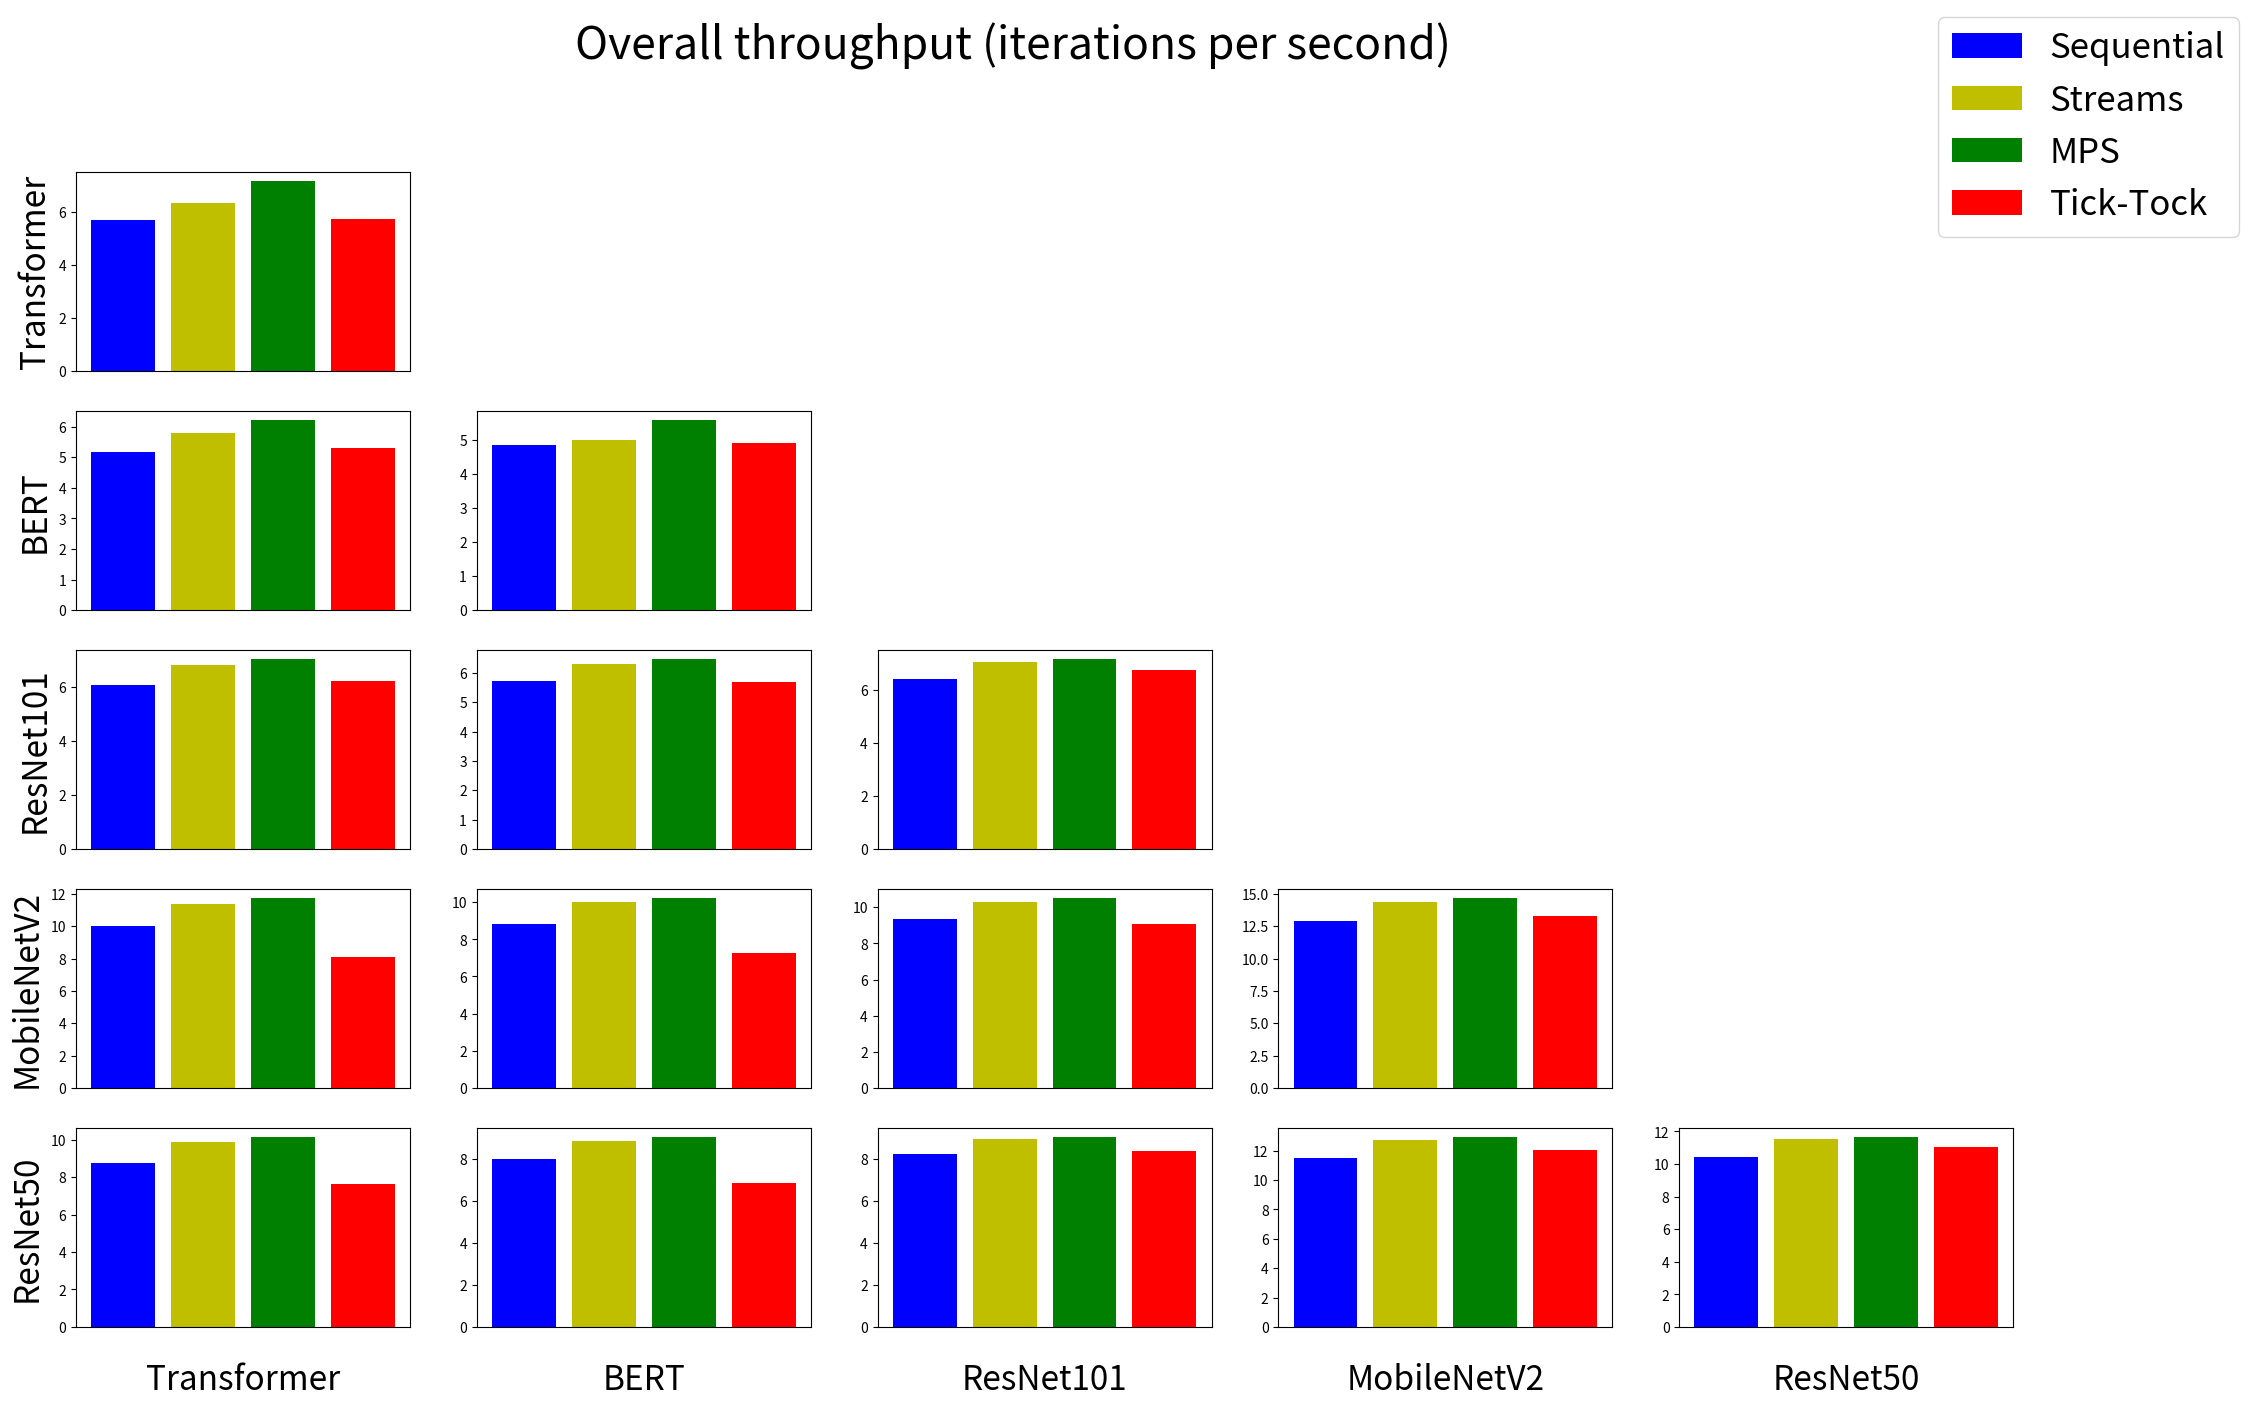

Python code for this plot:
# %%
import matplotlib.pyplot as plt
import numpy as np

model2id = {
    'ResNet50': 0,
    'MobileNetV2': 1,
    'ResNet101': 2,
    'BERT': 3,
    'Transformer': 4
}

id2model = ['ResNet50', 'MobileNetV2', 'ResNet101', 'BERT', 'Transformer']

p50_data = {
    ('ResNet50', 'ResNet50'): {
        'Sequential': [12.6, 12.6],
        'Streams': [10.7, 10.8],
        'ORION': [9.4, 9.3],
        'MPS': [9.94, 9.94]
    },
    ('ResNet50', 'MobileNetV2'): {
        'Sequential': [10.0, 8.6],
        'Streams': [9.8, 8.3],
        'ORION': [9, 7.5],
        'MPS': [8.01, 4.91]
    },
    ('ResNet50', 'ResNet101'): {
        'Sequential': [12.2, 19.6],
        'Streams': [10, 18.2],
        'ORION': [9, 17],
        'MPS': [9.51, 17.15]
    },
    ('ResNet50', 'BERT'): {
        'Sequential': [56.1, 55.9],
        'Streams': [21.9, 60.8],
        'ORION': [19.2, 60.3],
        'MPS': [21.45, 59.11]
    },
    ('ResNet50', 'Transformer'): {
        'Sequential': [14.2, 28],
        'Streams': [13, 24],
        'ORION': [11, 23],
        'MPS': [13.62, 25.44]
    },
    ('MobileNetV2', 'MobileNetV2'): {
        'Sequential': [8.3, 8.4],
        'Streams': [8.1, 8.2],
        'ORION': [7.56, 7.5],
        'MPS': [4.84, 4.84]
    },
    ('MobileNetV2', 'ResNet101'): {
        'Sequential': [8.1, 18.2],
        'Streams': [8.2, 18.5],
        'ORION': [7.22, 17.1],
        'MPS': [4.91, 13.86]
    },
    ('MobileNetV2', 'BERT'): {
        'Sequential': [51, 51],
        'Streams': [11.1, 55.4],
        'ORION': [10.4, 54.6],
        'MPS': [10.68, 53.59]
    },
    ('MobileNetV2', 'Transformer'): {
        'Sequential': [8.2, 23],
        'Streams': [7.9, 22.3],
        'ORION': [6.77, 20.66],
        'MPS': [5.86, 22.05]
    },
    ('ResNet101', 'ResNet101'): {
        'Sequential': [21.1, 21.1],
        'Streams': [17.8, 17.9],
        'ORION': [7.56, 7.5],
        'MPS': [16.85, 16.96]
    },
    ('ResNet101', 'BERT'): {
        'Sequential': [58, 60],
        'Streams': [40, 60],
        'ORION': [35, 60],
        'MPS': [38.2, 58.82]
    },
    ('ResNet101', 'Transformer'): {
        'Sequential': [27.2, 26.5],
        'Streams': [24.1, 24.1],
        'ORION': [21.2, 22.2],
        'MPS': [25.18, 25.16]
    },
    ('BERT', 'BERT'): {
        'Sequential': [99.3, 99.1],
        'Streams': [93.2, 92.3],
        'ORION': [89.7, 89.8],
        'MPS': [92.48, 92.48]
    },
    ('BERT', 'Transformer'): {
        'Sequential': [64.5, 63.8],
        'Streams': [67, 45],
        'ORION': [63.1, 44],
        'MPS': [67.32, 47.91]
    },
    ('Transformer', 'Transformer'): {
        'Sequential': [31.4, 31.4],
        'Streams': [28.4, 28.4],
        'ORION': [26.1, 26.1],
        'MPS': [31.62, 31.65]
    },
}

p95_data = {
    ('ResNet50', 'ResNet50'): {
        'Sequential': [13.2, 13.3],
        'Streams': [11.9, 11.8],
        'ORION': [10.3, 10.4],
        'MPS': [10.38, 10.36]
    },
    ('ResNet50', 'MobileNetV2'): {
        'Sequential': [10.7, 9.3],
        'Streams': [10.6, 9],
        'ORION': [9.9, 8.3],
        'MPS': [8.84, 5.43]
    },
    ('ResNet50', 'ResNet101'): {
        'Sequential': [14, 20],
        'Streams': [10.9, 19.5],
        'ORION': [10.3, 18],
        'MPS': [10.36, 18.11]
    },
    ('ResNet50', 'BERT'): {
        'Sequential': [56.1, 57],
        'Streams': [23.1, 61.7],
        'ORION': [23.6, 61.5],
        'MPS': [22.58, 59.85]
    },
    ('ResNet50', 'Transformer'): {
        'Sequential': [15, 29.9],
        'Streams': [14, 25],
        'ORION': [12, 23],
        'MPS': [14.87, 26.27]
    },
    ('MobileNetV2', 'MobileNetV2'): {
        'Sequential': [8.9, 8.9],
        'Streams': [8.8, 8.9],
        'ORION': [8, 7.99],
        'MPS': [5.08, 5.06]
    },
    ('MobileNetV2', 'ResNet101'): {
        'Sequential': [8.7, 19.2],
        'Streams': [9.8, 19.2],
        'ORION': [8.17, 18.3],
        'MPS': [5.32, 14.7]
    },
    ('MobileNetV2', 'BERT'): {
        'Sequential': [52, 67],
        'Streams': [11.8, 55.9],
        'ORION': [12.8, 55.7],
        'MPS': [11.15, 54.05]
    },
    ('MobileNetV2', 'Transformer'): {
        'Sequential': [8.8, 25],
        'Streams': [8.4, 24.5],
        'ORION': [7.42, 21.7],
        'MPS': [6.68, 22.68]
    },
    ('ResNet101', 'ResNet101'): {
        'Sequential': [21.4, 21.4],
        'Streams': [18.9, 18.9],
        'ORION': [17.8, 17.5],
        'MPS': [17.67, 18.0]
    },
    ('ResNet101', 'BERT'): {
        'Sequential': [59, 60],
        'Streams': [42, 67],
        'ORION': [39, 61],
        'MPS': [40.26, 59.54]
    },
    ('ResNet101', 'Transformer'): {
        'Sequential': [27.2, 26.6],
        'Streams': [25.3, 24.8],
        'ORION': [23.2, 24.1],
        'MPS': [26.19, 25.84]
    },
    ('BERT', 'BERT'): {
        'Sequential': [99.5, 101],
        'Streams': [93.9, 93.8],
        'ORION': [90.2, 90.3],
        'MPS': [92.7, 92.7]
    },
    ('BERT', 'Transformer'): {
        'Sequential': [64.9, 66.8],
        'Streams': [68, 47],
        'ORION': [65.7, 45],
        'MPS': [68.56, 49.39]
    },
    ('Transformer', 'Transformer'): {
        'Sequential': [32.1, 32],
        'Streams': [29, 29],
        'ORION': [28, 28],
        'MPS': [32.41, 32.28]
    },
}

# note for tick-tock a different number of iterations is used
train_train_data = {
    ('ResNet50', 'ResNet50'): {
        'Sequential': [27.9, 27.89],
        'Streams': [50.27, 50.27],
        'MPS': [49.85, 49.81],
        'Tick-Tock': [52.43, 52.5]
    },
    ('ResNet50', 'MobileNetV2'): {
        'Sequential': [37.54, 30.29],
        'Streams': [61.26, 59.49],
        'MPS': [60.02, 60.44],
        'Tick-Tock': [48.07, 48.12]
    },
    ('ResNet50', 'ResNet101'): {
        'Sequential': [37.51, 45.27],
        'Streams': [71.40, 76.06],
        'MPS': [61.92, 75.32],
        'Tick-Tock': [69.04, 69.15]
    },
    ('ResNet50', 'BERT'): {
        'Sequential': [66.41, 50.5],
        'Streams': [105.27, 98.23],
        'MPS': [103.23, 95.58],
        'Tick-Tock': [84.59, 84.74]
    },
    ('ResNet50', 'Transformer'): {
        'Sequential': [95.12, 51.13],
        'Streams': [129.35, 126.74],
        'MPS': [126.43, 122.95],
        'Tick-Tock': [75.85, 76.0]
    },
    ('MobileNetV2', 'MobileNetV2'): {
        'Sequential': [22.53, 22.54],
        'Streams': [40.28, 40.32],
        'MPS': [39.58, 39.54],
        'Tick-Tock': [43.51, 43.56]
    },
    ('MobileNetV2', 'ResNet101'): {
        'Sequential': [38.04, 45.22],
        'Streams': [69.28, 75.65],
        'MPS': [71.88, 74.35],
        'Tick-Tock': [63.95, 64.06]
    },
    ('MobileNetV2', 'BERT'): {
        'Sequential': [61.29, 60.94],
        'Streams': [108.03, 100.5],
        'MPS': [105.82, 89.47],
        'Tick-Tock': [79.6, 79.75]
    },
    ('MobileNetV2', 'Transformer'): {
        'Sequential': [76.79, 51.22],
        'Streams': [112.46, 104.45],
        'MPS': [109.23, 85.16],
        'Tick-Tock': [71.61, 71.75]
    },
    ('ResNet101', 'ResNet101'): {
        'Sequential': [45.26, 45.28],
        'Streams': [81.99, 81.99],
        'MPS': [80.96, 81.06],
        'Tick-Tock': [85.76, 85.86]
    },
    ('ResNet101', 'BERT'): {
        'Sequential': [76.4, 59.99],
        'Streams': [123.92, 109.87],
        'MPS': [120.82, 102.9],
        'Tick-Tock': [101.82, 101.97]
    },
    ('ResNet101', 'Transformer'): {
        'Sequential': [68.88, 51.54],
        'Streams': [98.27, 107.03],
        'MPS': [97.41, 104.12],
        'Tick-Tock': [93.08, 93.22]
    },
    ('BERT', 'BERT'): {
        'Sequential': [59.97, 60.0],
        'Streams': [116.01, 116.01],
        'MPS': [104.3, 104.29],
        'Tick-Tock': [118.56, 118.71]
    },
    ('BERT', 'Transformer'): {
        'Sequential': [70.46, 60.42],
        'Streams': [102.24, 116.47],
        'MPS': [96.53, 108.73],
        'Tick-Tock': [109.3, 109.44]
    },
    ('Transformer', 'Transformer'): {
        'Sequential': [50.89, 50.89],
        'Streams': [91.39, 91.36],
        'MPS': [81.06, 81.07],
        'Tick-Tock': [100.65, 100.8]
    },
}

# %%
model_pair_to_num_iters_train_train = {
    ('ResNet50', 'ResNet50'): (300, 300),
    ('ResNet50', 'MobileNetV2'): (400, 400),
    ('ResNet50', 'ResNet101'): (400, 300),
    ('ResNet50', 'BERT'): (700, 250),
    ('ResNet50', 'Transformer'): (1000, 300),

    ('MobileNetV2', 'MobileNetV2'): (300, 300),
    ('MobileNetV2', 'ResNet101'): (500, 300),
    ('MobileNetV2', 'BERT'): (800, 300),
    ('MobileNetV2', 'Transformer'): (1000, 300),

    ('ResNet101', 'ResNet101'): (300, 300),
    ('ResNet101', 'BERT'): (500, 300),
    ('ResNet101', 'Transformer'): (450, 300),

    ('BERT', 'BERT'): (300, 300),
    ('BERT', 'Transformer'): (345, 350),
    ('Transformer', 'Transformer'): (300, 300)
}

# %%
transpose = True
num_models = len(id2model)
grid_label_size = 24
xlabel_size = 16
width = 0.2  # the width of the bars
x = np.arange(2)
ymax = 120
color_map = {
    'Sequential': 'b',
    'Streams': 'y',
    'ORION': 'm',
    'MPS': 'g',
    'Tick-Tock': 'r'
}


def plot_p50_latency():
    fig, axes = plt.subplots(figsize=(25, 15), ncols=5, nrows=5)
    for i in range(num_models):
        for j in range(num_models):
            ax = axes[num_models - 1 - i, num_models - 1 - j]
            if i > j:
                ax.axis('off')
            else:
                sub_data = p50_data[(id2model[i], id2model[j])]
                for key_id, key in enumerate(sub_data.keys()):
                    offset = width * (key_id - 2)
                    rects = ax.bar(x + offset, sub_data[key], width, label=key, color=color_map[key])
                    # ax.bar_label(rects, padding=1)
                    ax.set_xticks(ticks=[0, 1], labels=[id2model[i], id2model[j]], fontsize=15)
    for ax, col in zip(axes[num_models - 1], id2model[::-1]):
        ax.set_title(col, y=-0.2, pad=-16, fontsize=grid_label_size)

    for ax, row in zip(axes[:, 0], id2model[::-1]):
        ax.set_ylabel(row, fontsize=grid_label_size)

    handles, labels = axes[0, 0].get_legend_handles_labels()
    fig.legend(handles, labels, loc='upper right', prop={'size': 25})
    fig.suptitle('P50 latency', fontsize=32)
    plt.show()


# %%
def plot_per_model_throughput():
    fig, axes = plt.subplots(figsize=(25, 15), ncols=5, nrows=5)
    for i in range(num_models):
        for j in range(num_models):
            ax = axes[num_models - 1 - i, num_models - 1 - j]
            if i > j:
                ax.axis('off')
            else:
                sub_data = train_train_data[(id2model[i], id2model[j])]
                for key_id, key in enumerate(sub_data.keys()):
                    offset = width * (key_id-1)
                    iterations0, iterations1 = model_pair_to_num_iters_train_train[(id2model[i], id2model[j])]
                    # subtract warm up iterations
                    iterations0 = iterations0 - 10
                    iterations1 = iterations1 - 10
                    duration0, duration1 = sub_data[key]
                    if key in ['MPS', 'Streams']:
                        data_to_plot = [iterations0 / duration0, iterations1 / duration1]
                    elif key == 'Sequential':
                        # add penalty
                        total_duration = duration0 + duration1
                        duration0 = total_duration
                        duration1 = total_duration
                        data_to_plot = [iterations0 / duration0, iterations1 / duration1]
                    elif key == 'Tick-Tock':
                        data_to_plot = [290 / duration0, 290 / duration1]

                    rects = ax.bar(x + offset, data_to_plot, width, label=key, color=color_map[key])
                    # ax.bar_label(rects, padding=1)
                    ax.set_xticks(ticks=[0, 1], labels=[id2model[i], id2model[j]], fontsize=15)


    for ax, col in zip(axes[num_models - 1], id2model[::-1]):
        ax.set_title(col, y=-0.2,pad=-16, fontsize=grid_label_size)

    for ax, row in zip(axes[:, 0], id2model[::-1]):
        ax.set_ylabel(row, fontsize=grid_label_size)

    handles, labels = axes[0, 0].get_legend_handles_labels()
    fig.legend(handles, labels, loc='upper right', prop={'size': 25})
    fig.suptitle('Per-model throughput (iterations per second)', fontsize=32)
    plt.show()

# %%
def plot_overall_throughput():
    fig, axes = plt.subplots(figsize=(25, 15), ncols=5, nrows=5)
    for i in range(num_models):
        for j in range(num_models):
            ax = axes[num_models - 1 - i, num_models - 1 - j]
            if i > j:
                ax.axis('off')
            else:
                sub_data = train_train_data[(id2model[i], id2model[j])]
                data_to_plot = dict()
                for key_id, key in enumerate(sub_data.keys()):
                    iterations0, iterations1 = model_pair_to_num_iters_train_train[(id2model[i], id2model[j])]
                    # subtract warm up iterations
                    iterations0 = iterations0 - 10
                    iterations1 = iterations1 - 10
                    duration0, duration1 = sub_data[key]
                    if key in ['MPS', 'Streams']:
                        data_to_plot[key] = (iterations0 + iterations1) / max(duration0, duration1)
                    elif key == 'Sequential':
                        # add penalty
                        data_to_plot[key] = (iterations0 + iterations1) / (duration0 + duration1)
                    elif key == 'Tick-Tock':
                        data_to_plot[key] = (290 + 290) / max(duration0, duration1)

                rects = ax.bar(
                    x=np.arange(4),
                    height=data_to_plot.values(),
                    color=[color_map[method] for method in ['Sequential', 'Streams', 'MPS', 'Tick-Tock']],
                    label = data_to_plot.keys()
                )
                # ax.bar_label(rects, padding=1)
                ax.tick_params(
                    axis='x',  # changes apply to the x-axis
                    which='both',  # both major and minor ticks are affected
                    bottom=False,  # ticks along the bottom edge are off
                    top=False,  # ticks along the top edge are off
                    labelbottom=False)  # labels along the bottom edge are off

    for ax, col in zip(axes[num_models - 1], id2model[::-1]):
        ax.set_title(col, y=-0.2,pad=-16, fontsize=grid_label_size)

    for ax, row in zip(axes[:, 0], id2model[::-1]):
        ax.set_ylabel(row, fontsize=grid_label_size)

    handles, labels = axes[0, 0].get_legend_handles_labels()
    fig.legend(handles, labels, loc='upper right', prop={'size': 25})
    fig.suptitle('Overall throughput (iterations per second)', fontsize=32)
    plt.show()
# %%
plot_overall_throughput()